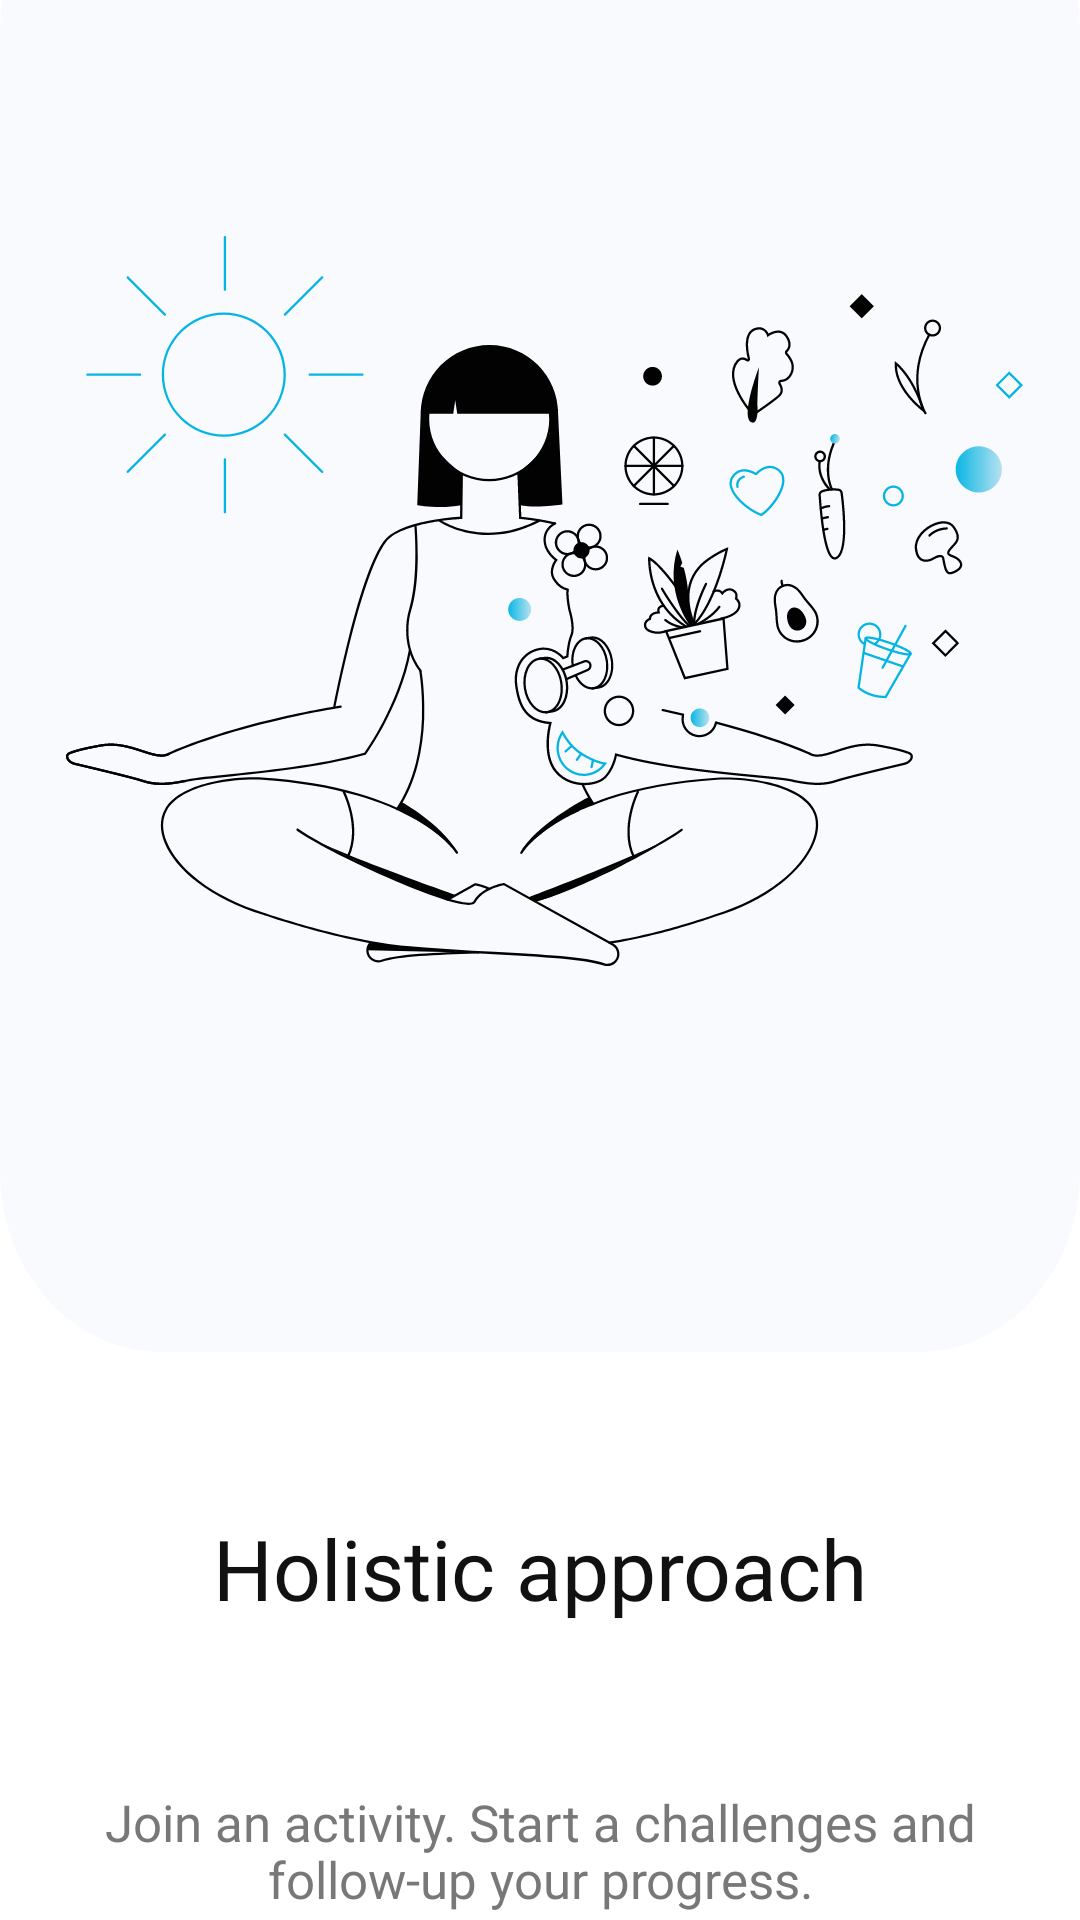

Android layout source for this screen:
<!-- AndroidManifest.xml: application theme Theme.Onboarding -->
<!-- res/layout/fragment_view_pager_content.xml -->
<?xml version="1.0" encoding="utf-8"?>
<FrameLayout xmlns:android="http://schemas.android.com/apk/res/android"
    xmlns:app="http://schemas.android.com/apk/res-auto"
    xmlns:tools="http://schemas.android.com/tools"
    android:layout_width="match_parent"
    android:layout_height="match_parent"
    tools:context=".onboard.ViewPagerContentFragment">

    <androidx.constraintlayout.widget.ConstraintLayout
        android:layout_width="match_parent"
        android:layout_height="match_parent">

        <androidx.constraintlayout.widget.ConstraintLayout
            android:id="@+id/design_container"
            android:layout_width="match_parent"
            android:layout_height="500dp"
            android:layout_marginTop="-50dp"
            android:background="@drawable/onboard_design_background"
            app:layout_constraintTop_toTopOf="parent"
            app:layout_constraintVertical_bias="0">

            <ImageView
                android:id="@+id/onboard_image"
                android:layout_width="324dp"
                android:layout_height="244dp"
                android:src="@drawable/onboard_design"
                app:layout_constraintBottom_toBottomOf="parent"
                app:layout_constraintEnd_toEndOf="parent"
                app:layout_constraintStart_toStartOf="parent"
                app:layout_constraintTop_toTopOf="parent" />

        </androidx.constraintlayout.widget.ConstraintLayout>


        <TextView
            android:id="@+id/onboard_header"
            android:layout_width="327dp"
            android:layout_height="36dp"
            android:layout_alignParentBottom="true"
            android:layout_centerHorizontal="true"
            android:fontFamily="@font/montserrat_bold"
            android:gravity="center_horizontal|bottom"
            android:lineSpacingExtra="-2sp"
            android:text="@string/title1"
            android:textAppearance="@style/onboard_header"
            app:layout_constraintBottom_toTopOf="@+id/description"
            app:layout_constraintEnd_toEndOf="parent"
            app:layout_constraintStart_toStartOf="parent"
            app:layout_constraintTop_toBottomOf="@+id/design_container" />

        <TextView
            android:id="@+id/description"
            android:layout_width="327dp"
            android:layout_height="44dp"
            android:layout_alignParentBottom="true"
            android:layout_centerHorizontal="true"
            android:fontFamily="@font/montserrat"
            android:gravity="center_horizontal|top"
            android:lineSpacingExtra="-1sp"
            android:text="@string/body"
            android:textAppearance="@style/onboard_description"
            app:layout_constraintBottom_toBottomOf="parent"
            app:layout_constraintEnd_toEndOf="parent"
            app:layout_constraintStart_toStartOf="parent"

            />

    </androidx.constraintlayout.widget.ConstraintLayout>
</FrameLayout>
<!-- resources referenced by this layout -->
<resources>
  <!-- drawable onboard_design: vector/xml drawable (drawable, 60008 chars, omitted) -->
  <!-- drawable onboard_design_background (drawable) -->
  <?xml version="1.0" encoding="utf-8"?>
  <vector
      xmlns:android="http://schemas.android.com/apk/res/android"
      xmlns:aapt="http://schemas.android.com/aapt"
      android:width="375dp"
      android:height="466dp"
      android:viewportWidth="375"
      android:viewportHeight="466"
      >
  
      <group>
  
          <clip-path
              android:pathData="M56 0H319C349.928 0 375 25.0721 375 56V410C375 440.928 349.928 466 319 466H56C25.0721 466 0 440.928 0 410V56C0 25.0721 25.0721 0 56 0Z"
              />
  
          <path
              android:pathData="M0 0V466H375V0"
              android:fillColor="#F8FAFE"
              />
  
      </group>
  
  </vector>
  <string name="body">Join an activity. Start a challenges and follow-up your progress.</string>
  <string name="title1">Holistic approach</string>
  <style name="onboard_description">
  
          <item name="android:textSize">
              17sp
          </item>
  
          <item name="android:textColor">
              #787878
          </item>
  
      </style>
  <style name="onboard_header">
  
          <item name="android:textSize">
              28sp
          </item>
  
          <item name="android:textColor">
              #111111
          </item>
  
      </style>
  <style name="Theme.Onboarding" parent="Theme.MaterialComponents.Light.NoActionBar">
          
          <item name="colorPrimary">@color/theme_color</item>
          <item name="colorPrimaryVariant">@color/purple_700</item>
          <item name="colorOnPrimary">@color/white</item>
          
          <item name="colorSecondary">@color/teal_200</item>
          <item name="colorSecondaryVariant">@color/teal_700</item>
          <item name="colorOnSecondary">@color/black</item>
          
          <item name="android:windowLightStatusBar">true</item>
          <item name="android:statusBarColor" tools:targetApi="l">#F8FAFE</item>
          
      </style>
  <color name="theme_color">#FF9E9E</color>
  <color name="purple_700">#FF3700B3</color>
  <color name="white">#FFFFFFFF</color>
  <color name="teal_200">#FF03DAC5</color>
  <color name="teal_700">#FF018786</color>
  <color name="black">#FF000000</color>
</resources>
